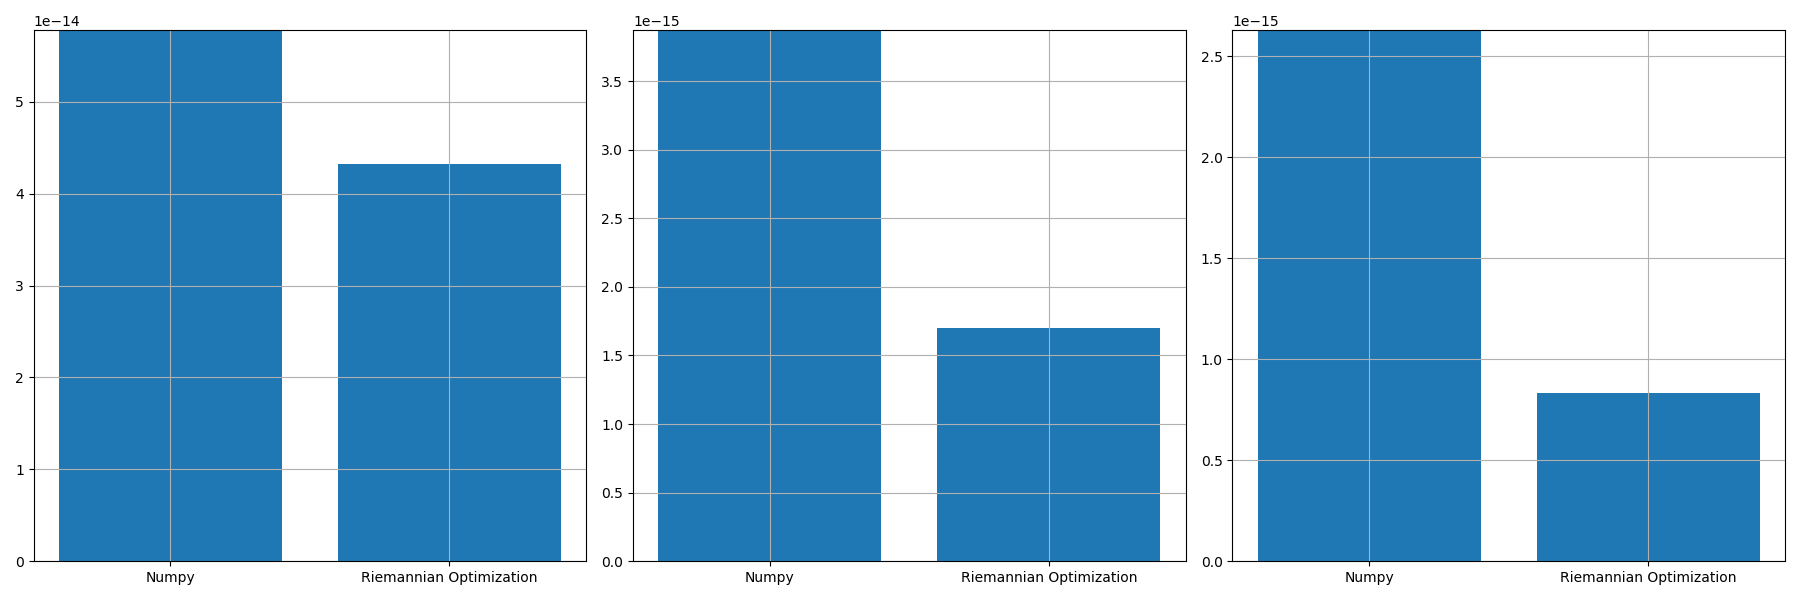

The data file committed next to this chart (first rows):
, norm_prop, norm_conv, norm_prop_IU, norm_prop_IV, norm_conv_IU0, norm_conv_IV0
0, 4.3272428947148073e-14, 5.778761501543315e-14, 1.7025358487451432e-15, 8.310971425340164e-16, 3.8707014077226786e-15, 2.6291910534528365e-15
